14-way image classification set "MasterDataset" from GitHub (shihabpk99/AI-Powered-Crop-Disease-Detection-System); label vocabulary: potato bacterial disease, potato fungal disease, potato healthy, potato late blight, rice blast, rice brown spot, rice healthy, rice sheath blight, rice tungro virus, wheat black point, wheat blast, wheat fusarium foot rot, wheat healthy, wheat leaf blight.

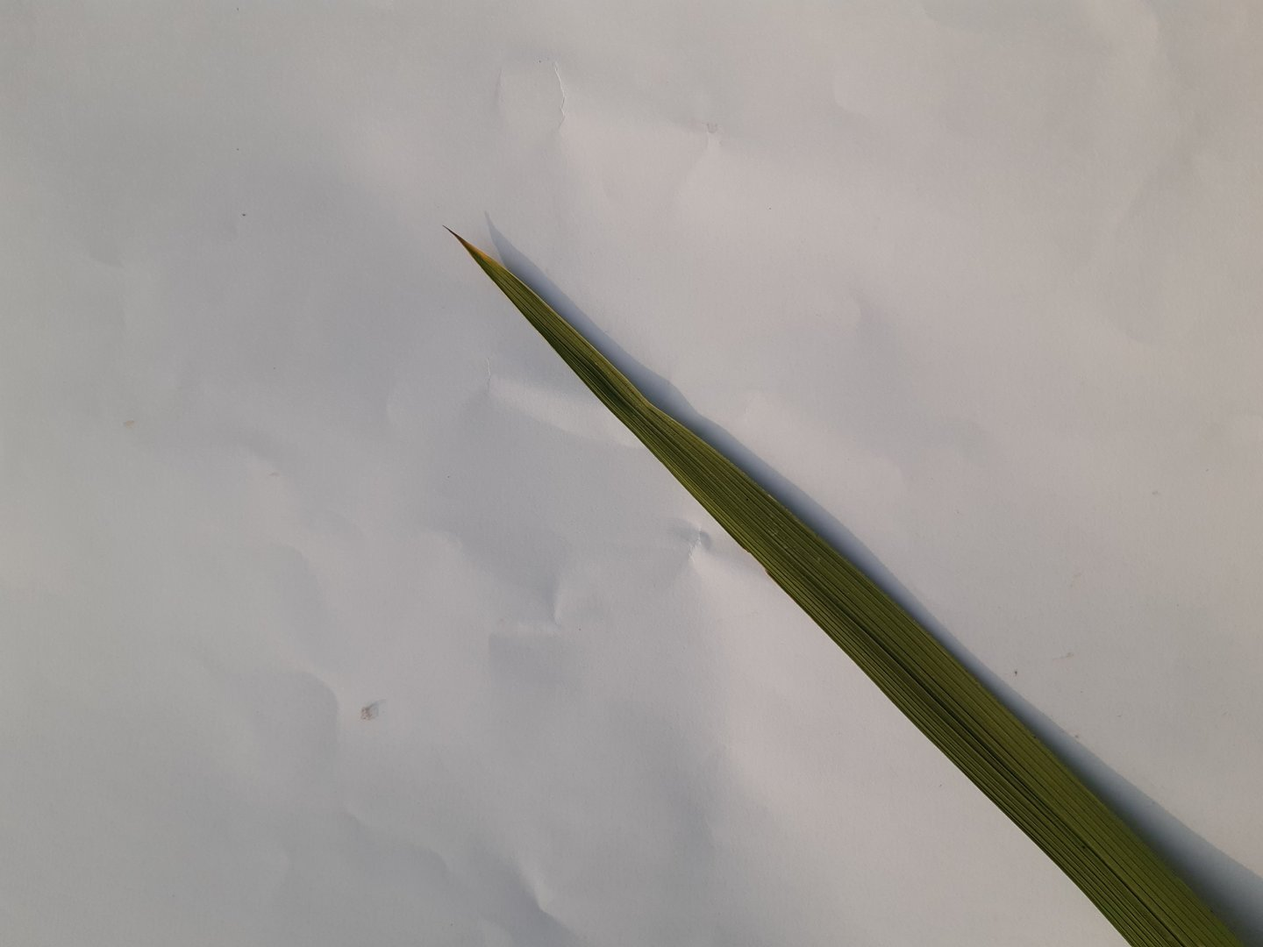
Label: rice tungro virus

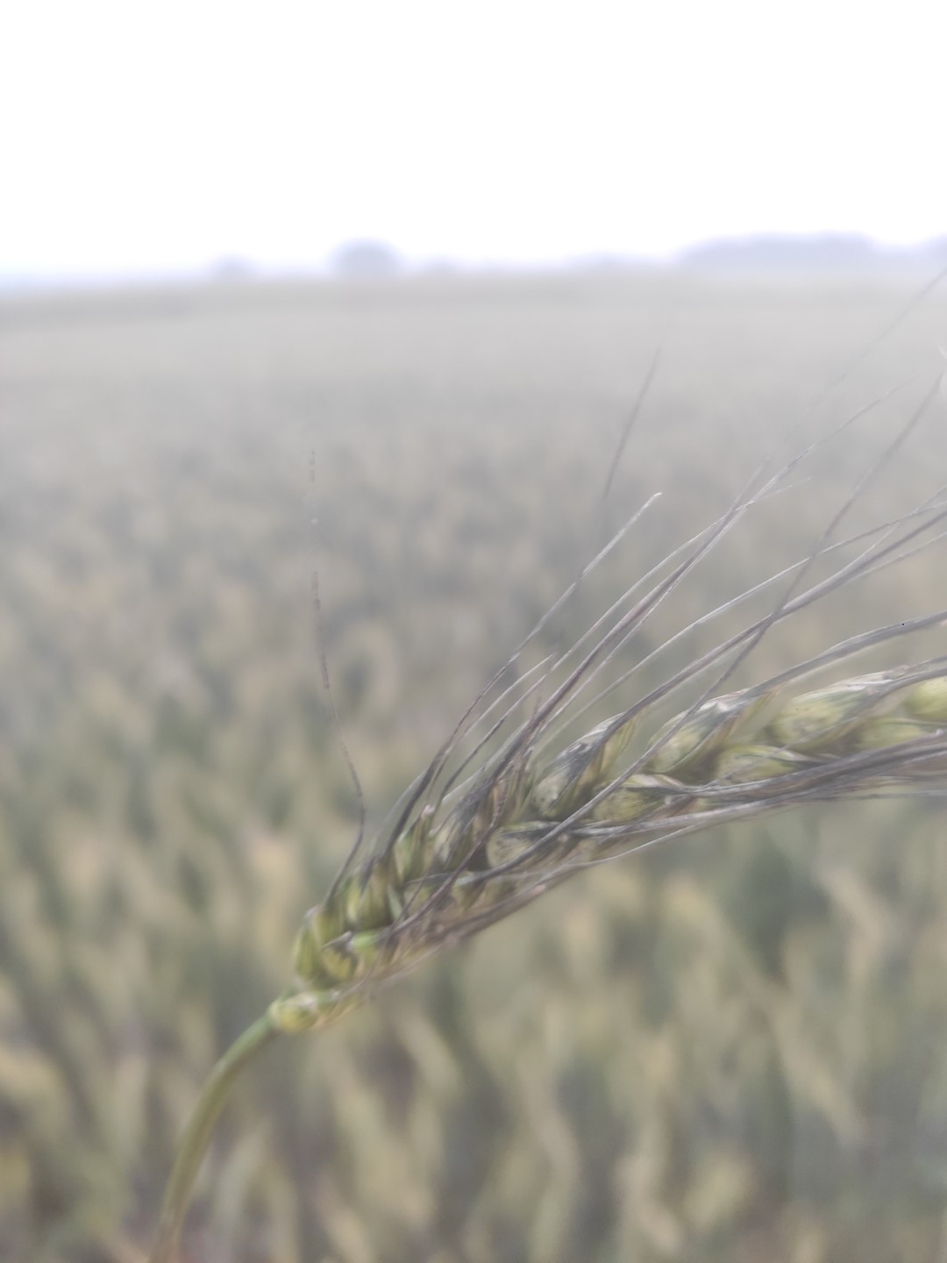
Label: wheat black point

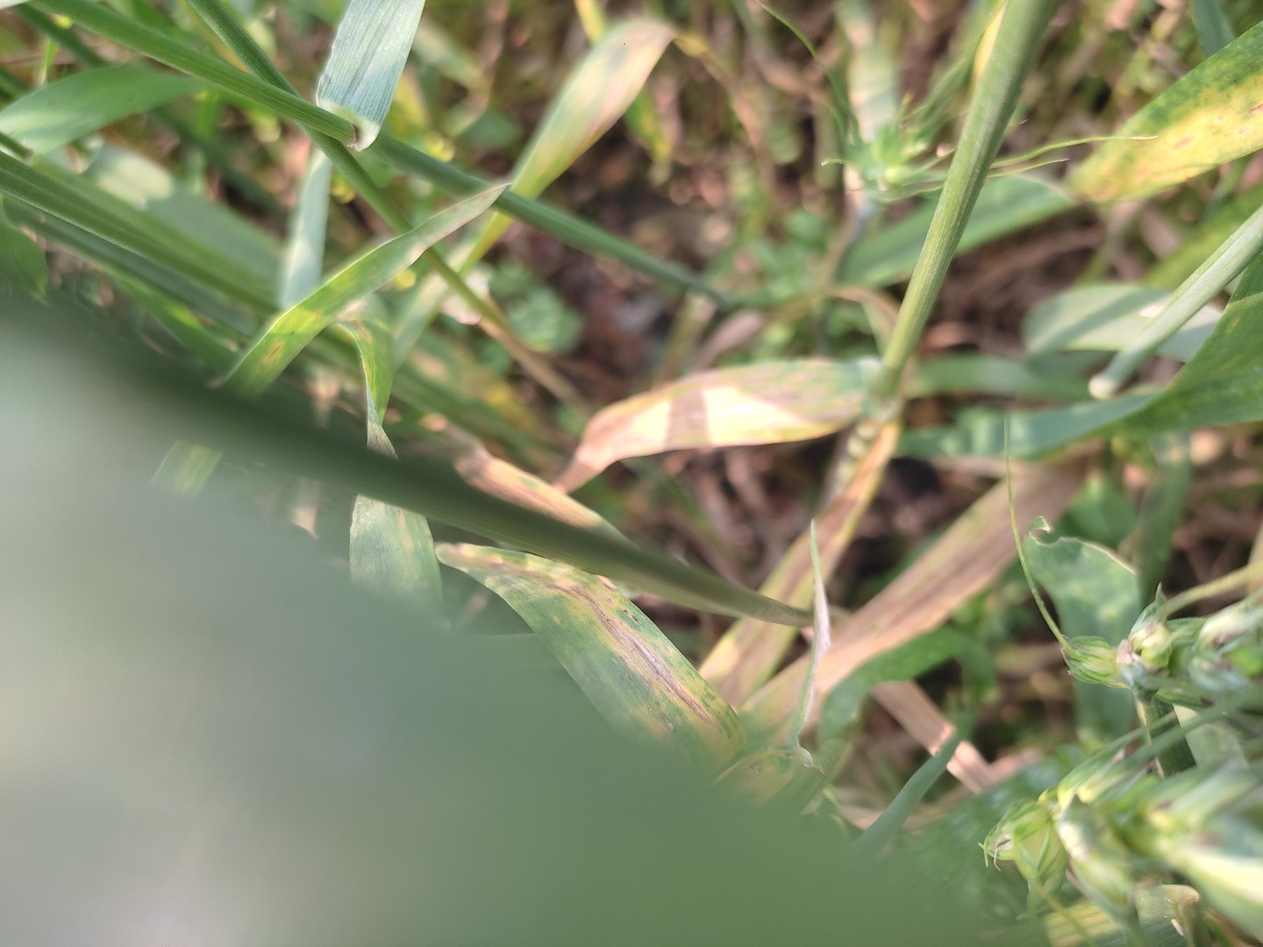
Label: wheat leaf blight

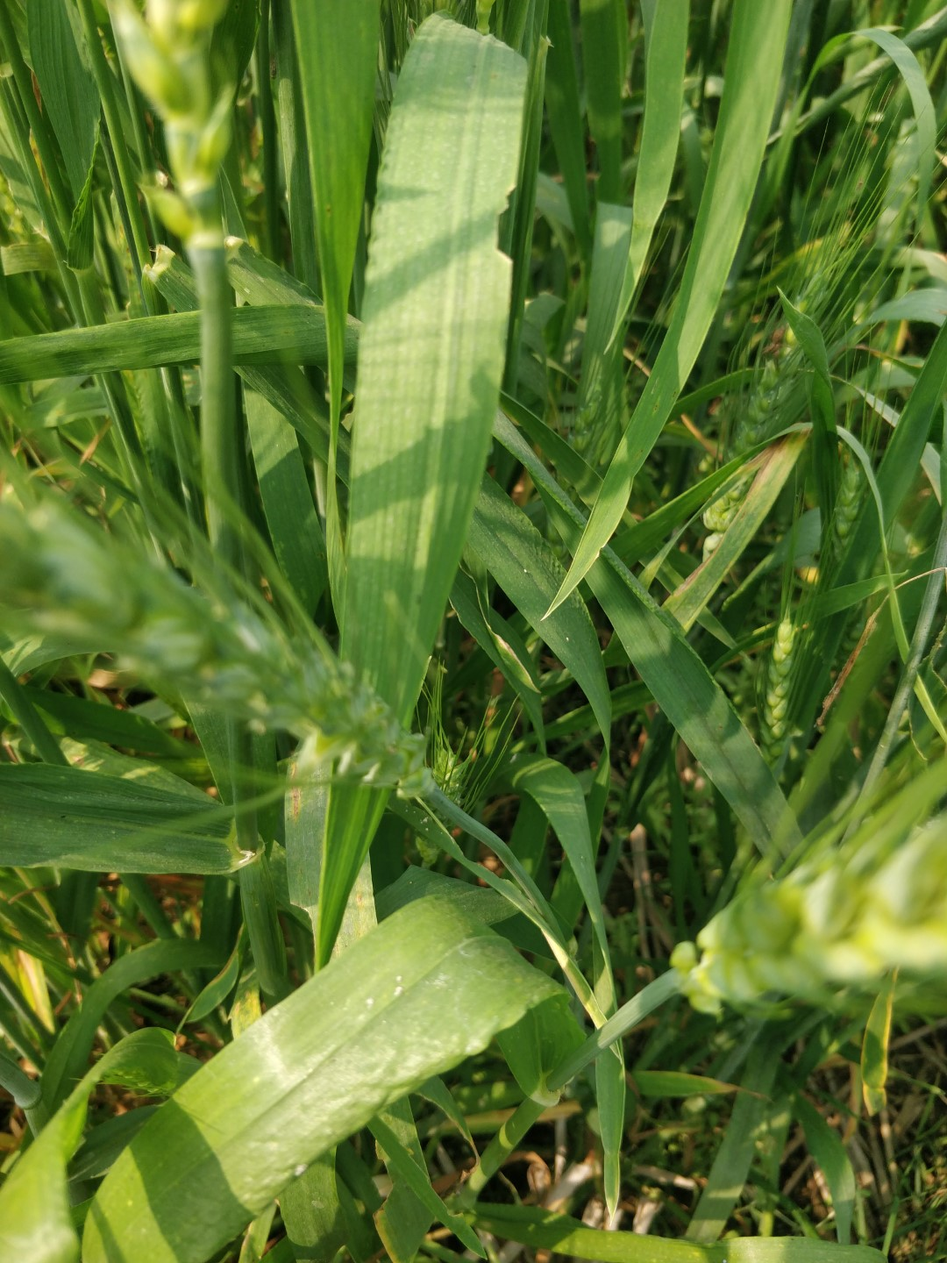
Label: wheat healthy

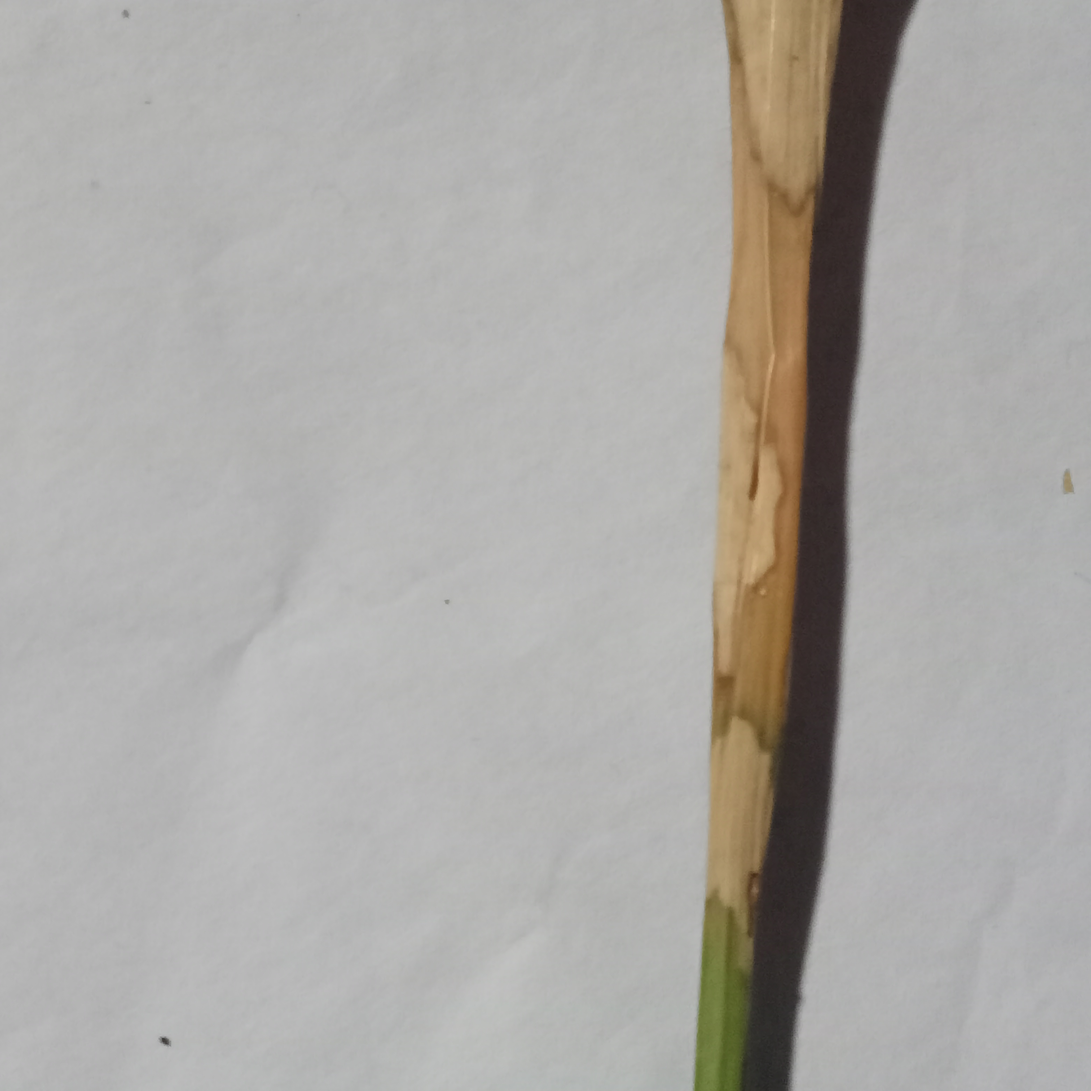
Label: rice blast

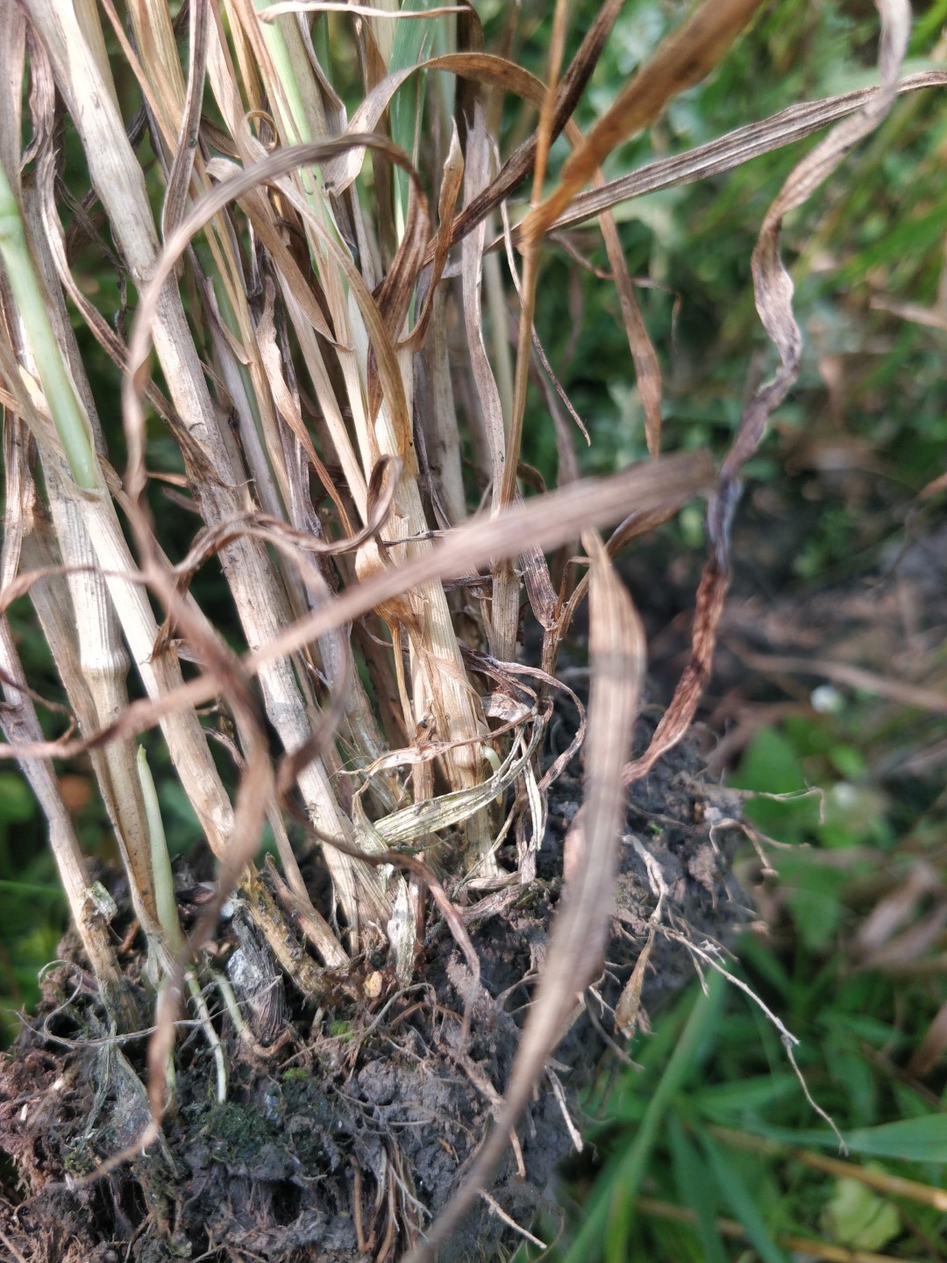
Label: wheat fusarium foot rot
